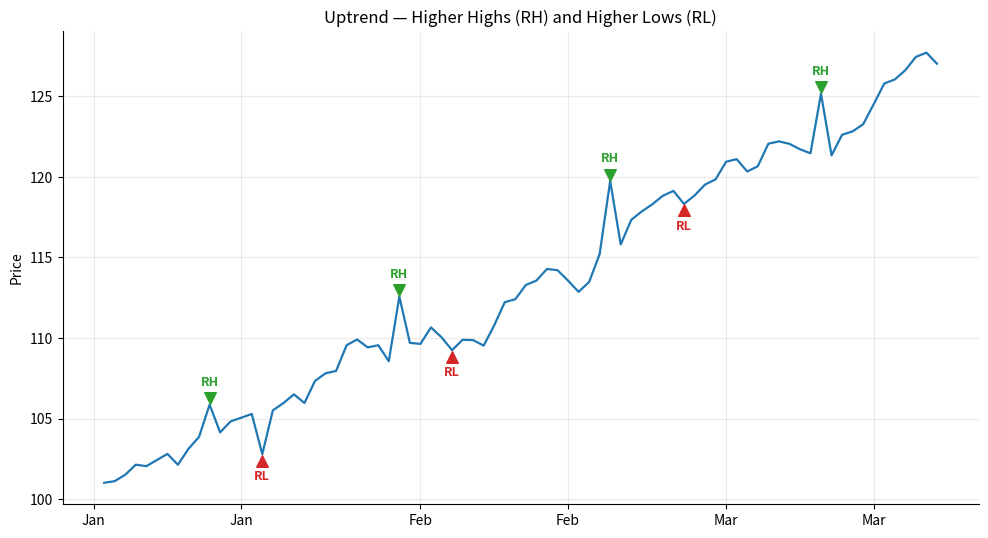

Source code (Python): (Note: this script raises an exception after producing the figure.)
"""Generate illustrative charts for each Chapter 3 concept."""
import numpy as np
import matplotlib.pyplot as plt
import matplotlib.dates as mdates
from datetime import datetime, timedelta

plt.rcParams.update({
    "figure.figsize": (10, 5.5),
    "figure.dpi": 110,
    "axes.grid": True,
    "grid.alpha": 0.25,
    "axes.spines.top": False,
    "axes.spines.right": False,
})

OUT = "/home/claude/ch3/images"

def make_dates(n, start="2024-01-02"):
    base = datetime.fromisoformat(start)
    return [base + timedelta(days=i) for i in range(n)]

# ---------- 1. UPTREND: higher highs / higher lows ----------
np.random.seed(7)
n = 80
trend = np.linspace(100, 130, n)
noise = np.cumsum(np.random.normal(0, 0.6, n))
price = trend + noise
# inject clear RH/RL pattern
price[10] += 2; price[15] -= 2
price[28] += 3; price[33] -= 1.5
price[48] += 4; price[55] -= 1
price[68] += 3.5
dates = make_dates(n)

fig, ax = plt.subplots()
ax.plot(dates, price, color="#1f77b4", lw=1.6)
RH = [10, 28, 48, 68]
RL = [15, 33, 55]
for i in RH:
    ax.scatter(dates[i], price[i] + 0.4, color="#2ca02c", marker="v", s=70, zorder=5)
    ax.text(dates[i], price[i] + 1.2, "RH", color="#2ca02c", ha="center", fontsize=9, fontweight="bold")
for i in RL:
    ax.scatter(dates[i], price[i] - 0.4, color="#d62728", marker="^", s=70, zorder=5)
    ax.text(dates[i], price[i] - 1.6, "RL", color="#d62728", ha="center", fontsize=9, fontweight="bold")
ax.set_title("Uptrend — Higher Highs (RH) and Higher Lows (RL)")
ax.set_ylabel("Price")
ax.xaxis.set_major_formatter(mdates.DateFormatter("%b"))
plt.tight_layout()
plt.savefig(f"{OUT}/01_uptrend_highs_lows.png", bbox_inches="tight")
plt.close()

# ---------- 2. DOWNTREND ----------
np.random.seed(11)
n = 80
trend = np.linspace(130, 100, n)
noise = np.cumsum(np.random.normal(0, 0.6, n))
price = trend + noise
price[10] -= 2; price[15] += 2
price[28] -= 3; price[33] += 1.5
price[48] -= 4; price[55] += 1
price[68] -= 3.5
dates = make_dates(n)

fig, ax = plt.subplots()
ax.plot(dates, price, color="#d62728", lw=1.6)
RL = [10, 28, 48, 68]
RH = [15, 33, 55]
for i in RL:
    ax.scatter(dates[i], price[i] - 0.4, color="#d62728", marker="^", s=70, zorder=5)
    ax.text(dates[i], price[i] - 1.6, "RL", color="#d62728", ha="center", fontsize=9, fontweight="bold")
for i in RH:
    ax.scatter(dates[i], price[i] + 0.4, color="#2ca02c", marker="v", s=70, zorder=5)
    ax.text(dates[i], price[i] + 1.2, "RH", color="#2ca02c", ha="center", fontsize=9, fontweight="bold")
ax.set_title("Downtrend — Lower Lows (RL) and Lower Highs (RH)")
ax.set_ylabel("Price")
ax.xaxis.set_major_formatter(mdates.DateFormatter("%b"))
plt.tight_layout()
plt.savefig(f"{OUT}/02_downtrend_highs_lows.png", bbox_inches="tight")
plt.close()

# ---------- 3. UPTREND LINE (connecting higher lows) ----------
np.random.seed(3)
n = 100
trend = np.linspace(50, 80, n)
noise = np.cumsum(np.random.normal(0, 0.4, n))
price = trend + noise
# anchor lows
lows_idx = [12, 38, 70]
for i, idx in enumerate(lows_idx):
    price[idx] = trend[idx] - 1.5
dates = make_dates(n)
# trend line through first two anchor lows extrapolated
x0, x1 = lows_idx[0], lows_idx[-1]
y0, y1 = price[lows_idx[0]], price[lows_idx[1]]
slope = (price[lows_idx[1]] - price[lows_idx[0]]) / (lows_idx[1] - lows_idx[0])
xs = np.array([lows_idx[0] - 3, n - 1])
ys = price[lows_idx[0]] + slope * (xs - lows_idx[0])

fig, ax = plt.subplots()
ax.plot(dates, price, color="#1f77b4", lw=1.5)
ax.plot([dates[int(xs[0])], dates[int(xs[1])]], ys, color="#ff7f0e", lw=2, label="Uptrend line")
for idx in lows_idx:
    ax.scatter(dates[idx], price[idx], color="#d62728", s=55, zorder=5)
ax.set_title("Uptrend Line — drawn through successive higher lows")
ax.set_ylabel("Price")
ax.legend(loc="upper left", frameon=False)
ax.xaxis.set_major_formatter(mdates.DateFormatter("%b"))
plt.tight_layout()
plt.savefig(f"{OUT}/03_uptrend_line.png", bbox_inches="tight")
plt.close()

# ---------- 4. DOWNTREND LINE ----------
np.random.seed(5)
n = 100
trend = np.linspace(80, 50, n)
noise = np.cumsum(np.random.normal(0, 0.4, n))
price = trend + noise
highs_idx = [12, 38, 70]
for idx in highs_idx:
    price[idx] = trend[idx] + 1.5
dates = make_dates(n)
slope = (price[highs_idx[1]] - price[highs_idx[0]]) / (highs_idx[1] - highs_idx[0])
xs = np.array([highs_idx[0] - 3, n - 1])
ys = price[highs_idx[0]] + slope * (xs - highs_idx[0])

fig, ax = plt.subplots()
ax.plot(dates, price, color="#d62728", lw=1.5)
ax.plot([dates[int(xs[0])], dates[int(xs[1])]], ys, color="#ff7f0e", lw=2, label="Downtrend line")
for idx in highs_idx:
    ax.scatter(dates[idx], price[idx], color="#2ca02c", s=55, zorder=5)
ax.set_title("Downtrend Line — drawn through successive lower highs")
ax.set_ylabel("Price")
ax.legend(loc="upper right", frameon=False)
ax.xaxis.set_major_formatter(mdates.DateFormatter("%b"))
plt.tight_layout()
plt.savefig(f"{OUT}/04_downtrend_line.png", bbox_inches="tight")
plt.close()

# ---------- 5. TREND CHANNEL ----------
np.random.seed(2)
n = 120
slope = 0.25
base = 50 + slope * np.arange(n)
osc = 3 * np.sin(np.linspace(0, 5 * np.pi, n))
noise = np.random.normal(0, 0.4, n)
price = base + osc + noise
dates = make_dates(n)
lower = base - 3
upper = base + 3

fig, ax = plt.subplots()
ax.plot(dates, price, color="#1f77b4", lw=1.5)
ax.plot(dates, lower, color="#ff7f0e", lw=2, label="Uptrend line (support)")
ax.plot(dates, upper, color="#9467bd", lw=2, ls="--", label="Parallel return line (resistance)")
ax.fill_between(dates, lower, upper, color="#ff7f0e", alpha=0.07)
ax.set_title("Trend Channel — parallel lines enclosing the trend")
ax.set_ylabel("Price")
ax.legend(loc="upper left", frameon=False)
ax.xaxis.set_major_formatter(mdates.DateFormatter("%b"))
plt.tight_layout()
plt.savefig(f"{OUT}/05_trend_channel.png", bbox_inches="tight")
plt.close()

# ---------- 6. TREND-LINE RULES (entry on touch, sell on close-below penetration) ----------
np.random.seed(8)
n = 100
slope = 0.18
base = 60 + slope * np.arange(n)
osc = 2.5 * np.sin(np.linspace(0, 4 * np.pi, n))
noise = np.random.normal(0, 0.3, n)
price = base + osc + noise
# add a clear trend-line break near end
price[80:] -= np.linspace(0, 6, n - 80)
dates = make_dates(n)
line = base - 2.5

fig, ax = plt.subplots()
ax.plot(dates, price, color="#1f77b4", lw=1.5)
ax.plot(dates, line, color="#ff7f0e", lw=2, label="Uptrend line")
# mark "buy zones" where price touches line
touches = []
for i in range(5, n - 5):
    if abs(price[i] - line[i]) < 0.4 and price[i + 3] > price[i]:
        touches.append(i)
seen = set()
unique = []
for t in touches:
    if all(abs(t - u) > 8 for u in unique):
        unique.append(t)
for t in unique[:3]:
    ax.scatter(dates[t], price[t], color="#2ca02c", marker="^", s=120, zorder=6,
               edgecolor="black", linewidth=0.6, label="Buy (rule 1)" if t == unique[0] else "")
# break point
break_i = next((i for i in range(80, n) if price[i] < line[i] - 0.3), None)
if break_i:
    ax.scatter(dates[break_i], price[break_i], color="#d62728", marker="v", s=140, zorder=6,
               edgecolor="black", linewidth=0.6, label="Sell — penetration (rule 2)")
ax.set_title("Trend Line Rules — buy near the line, sell on penetration")
ax.set_ylabel("Price")
ax.legend(loc="upper left", frameon=False)
ax.xaxis.set_major_formatter(mdates.DateFormatter("%b"))
plt.tight_layout()
plt.savefig(f"{OUT}/06_trend_line_rules.png", bbox_inches="tight")
plt.close()

# ---------- 7. TD LINES (DeMark) — connect two most recent qualifying lows ----------
np.random.seed(4)
n = 90
slope = 0.2
base = 40 + slope * np.arange(n)
osc = 2 * np.sin(np.linspace(0, 5 * np.pi, n))
noise = np.random.normal(0, 0.3, n)
price = base + osc + noise
dates = make_dates(n)

def td_pivot_lows(p, N):
    out = []
    for i in range(N, len(p) - N):
        if p[i] < min(p[i - N:i]) and p[i] < min(p[i + 1:i + N + 1]):
            out.append(i)
    return out

pivots = td_pivot_lows(price, N=4)
# Take last two pivots that satisfy "most recent low and most recent preceding LOWER low"
td_pair = None
if len(pivots) >= 2:
    for i in range(len(pivots) - 1, 0, -1):
        a, b = pivots[i - 1], pivots[i]
        if price[a] < price[b]:  # earlier pivot is lower → valid TD uptrend line
            td_pair = (a, b)
            break
fig, ax = plt.subplots()
ax.plot(dates, price, color="#1f77b4", lw=1.5)
for p in pivots:
    ax.scatter(dates[p], price[p], color="#9e9e9e", s=30, zorder=4)
if td_pair:
    a, b = td_pair
    m = (price[b] - price[a]) / (b - a)
    xs = np.array([a, n - 1])
    ys = price[a] + m * (xs - a)
    ax.plot([dates[int(xs[0])], dates[int(xs[1])]], ys, color="#ff7f0e", lw=2.2,
            label=f"TD uptrend line (N=4)")
    ax.scatter([dates[a], dates[b]], [price[a], price[b]], color="#d62728", s=80, zorder=6,
               edgecolor="black", linewidth=0.6)
ax.set_title("TD Line (DeMark) — objective trend line through 2 qualifying pivots")
ax.set_ylabel("Price")
ax.legend(loc="upper left", frameon=False)
ax.xaxis.set_major_formatter(mdates.DateFormatter("%b"))
plt.tight_layout()
plt.savefig(f"{OUT}/07_td_line.png", bbox_inches="tight")
plt.close()

# ---------- 8. INTERNAL vs CONVENTIONAL trend line ----------
np.random.seed(9)
n = 100
slope = 0.18
base = 45 + slope * np.arange(n)
osc = 2 * np.sin(np.linspace(0, 4 * np.pi, n))
noise = np.random.normal(0, 0.4, n)
price = base + osc + noise
# create one extreme spike low
price[20] -= 4.5
dates = make_dates(n)
# conventional line: through the extreme low and another lateron
conv_a, conv_b = 20, 70
m_conv = (price[conv_b] - price[conv_a]) / (conv_b - conv_a)
xs_c = np.array([conv_a - 5, n - 1])
ys_c = price[conv_a] + m_conv * (xs_c - conv_a)
# internal line: linear regression through "majority" of relative lows excluding the extreme
from numpy.polynomial import polynomial as P
mask = np.ones(n, dtype=bool); mask[15:25] = False
# choose lows: points below smoothed mean
smoothed = np.convolve(price, np.ones(7)/7, mode="same")
low_idx = np.where((price < smoothed - 0.6) & mask)[0]
coef = np.polyfit(low_idx, price[low_idx], 1)
xs_i = np.array([0, n - 1])
ys_i = coef[0] * xs_i + coef[1]

fig, ax = plt.subplots()
ax.plot(dates, price, color="#1f77b4", lw=1.5)
ax.plot([dates[int(xs_c[0])], dates[int(xs_c[1])]], ys_c, color="#9467bd", lw=2, ls="--",
        label="Conventional (extreme low)")
ax.plot([dates[int(xs_i[0])], dates[int(xs_i[1])]], ys_i, color="#ff7f0e", lw=2.2,
        label="Internal (best fit through majority)")
ax.scatter(dates[20], price[20], color="#9467bd", s=80, zorder=6, edgecolor="black",
           linewidth=0.6, label="Extreme low")
ax.set_title("Internal vs. Conventional Trend Line")
ax.set_ylabel("Price")
ax.legend(loc="upper left", frameon=False)
ax.xaxis.set_major_formatter(mdates.DateFormatter("%b"))
plt.tight_layout()
plt.savefig(f"{OUT}/08_internal_trend_line.png", bbox_inches="tight")
plt.close()

# ---------- 9. MOVING AVERAGE — trending market ----------
np.random.seed(6)
n = 200
trend = np.concatenate([
    np.linspace(50, 70, 100),
    np.linspace(70, 55, 100),
])
noise = np.cumsum(np.random.normal(0, 0.4, n))
price = trend + noise
ma40 = np.convolve(price, np.ones(40)/40, mode="valid")
ma40_x = np.arange(39, n)
dates = make_dates(n)

fig, ax = plt.subplots()
ax.plot(dates, price, color="#9e9e9e", lw=1.0, label="Daily close")
ax.plot([dates[i] for i in ma40_x], ma40, color="#ff7f0e", lw=2.2, label="40-day SMA")
# buy/sell signals: 10-tick reversal in MA
signals = []
direction = 0
ext = ma40[0]
for i in range(1, len(ma40)):
    if direction <= 0 and ma40[i] - ext >= 1.0:  # using "1.0" as threshold
        signals.append(("buy", ma40_x[i]))
        direction = 1; ext = ma40[i]
    elif direction >= 0 and ext - ma40[i] >= 1.0:
        signals.append(("sell", ma40_x[i]))
        direction = -1; ext = ma40[i]
    else:
        if direction >= 0:
            ext = max(ext, ma40[i])
        if direction <= 0:
            ext = min(ext, ma40[i])
seen_b = seen_s = False
for kind, idx in signals[:6]:
    if kind == "buy":
        ax.scatter(dates[idx], price[idx], color="#2ca02c", marker="^", s=120, zorder=6,
                   edgecolor="black", linewidth=0.6, label=None if seen_b else "Buy")
        seen_b = True
    else:
        ax.scatter(dates[idx], price[idx], color="#d62728", marker="v", s=120, zorder=6,
                   edgecolor="black", linewidth=0.6, label=None if seen_s else "Sell")
        seen_s = True
ax.set_title("Simple Moving Average (40-day) — trending market")
ax.set_ylabel("Price")
ax.legend(loc="upper left", frameon=False)
ax.xaxis.set_major_formatter(mdates.DateFormatter("%b"))
plt.tight_layout()
plt.savefig(f"{OUT}/09_moving_average_trending.png", bbox_inches="tight")
plt.close()

# ---------- 10. MOVING AVERAGE — sideways/whipsaw ----------
np.random.seed(13)
n = 200
price = 60 + 3 * np.sin(np.linspace(0, 8 * np.pi, n)) + np.cumsum(np.random.normal(0, 0.3, n))
ma40 = np.convolve(price, np.ones(40)/40, mode="valid")
ma40_x = np.arange(39, n)
dates = make_dates(n)

signals = []
direction = 0
ext = ma40[0]
for i in range(1, len(ma40)):
    if direction <= 0 and ma40[i] - ext >= 0.6:
        signals.append(("buy", ma40_x[i])); direction = 1; ext = ma40[i]
    elif direction >= 0 and ext - ma40[i] >= 0.6:
        signals.append(("sell", ma40_x[i])); direction = -1; ext = ma40[i]
    else:
        if direction >= 0: ext = max(ext, ma40[i])
        if direction <= 0: ext = min(ext, ma40[i])

fig, ax = plt.subplots()
ax.plot(dates, price, color="#9e9e9e", lw=1.0, label="Daily close")
ax.plot([dates[i] for i in ma40_x], ma40, color="#ff7f0e", lw=2.2, label="40-day SMA")
seen_b = seen_s = False
for kind, idx in signals:
    if kind == "buy":
        ax.scatter(dates[idx], price[idx], color="#2ca02c", marker="^", s=90, zorder=6,
                   edgecolor="black", linewidth=0.6, label=None if seen_b else "Buy (whipsaw)")
        seen_b = True
    else:
        ax.scatter(dates[idx], price[idx], color="#d62728", marker="v", s=90, zorder=6,
                   edgecolor="black", linewidth=0.6, label=None if seen_s else "Sell (whipsaw)")
        seen_s = True
ax.set_title("Simple Moving Average (40-day) — choppy/sideways market (whipsaws)")
ax.set_ylabel("Price")
ax.legend(loc="upper left", frameon=False)
ax.xaxis.set_major_formatter(mdates.DateFormatter("%b"))
plt.tight_layout()
plt.savefig(f"{OUT}/10_moving_average_sideways.png", bbox_inches="tight")
plt.close()

print("All charts generated.")
